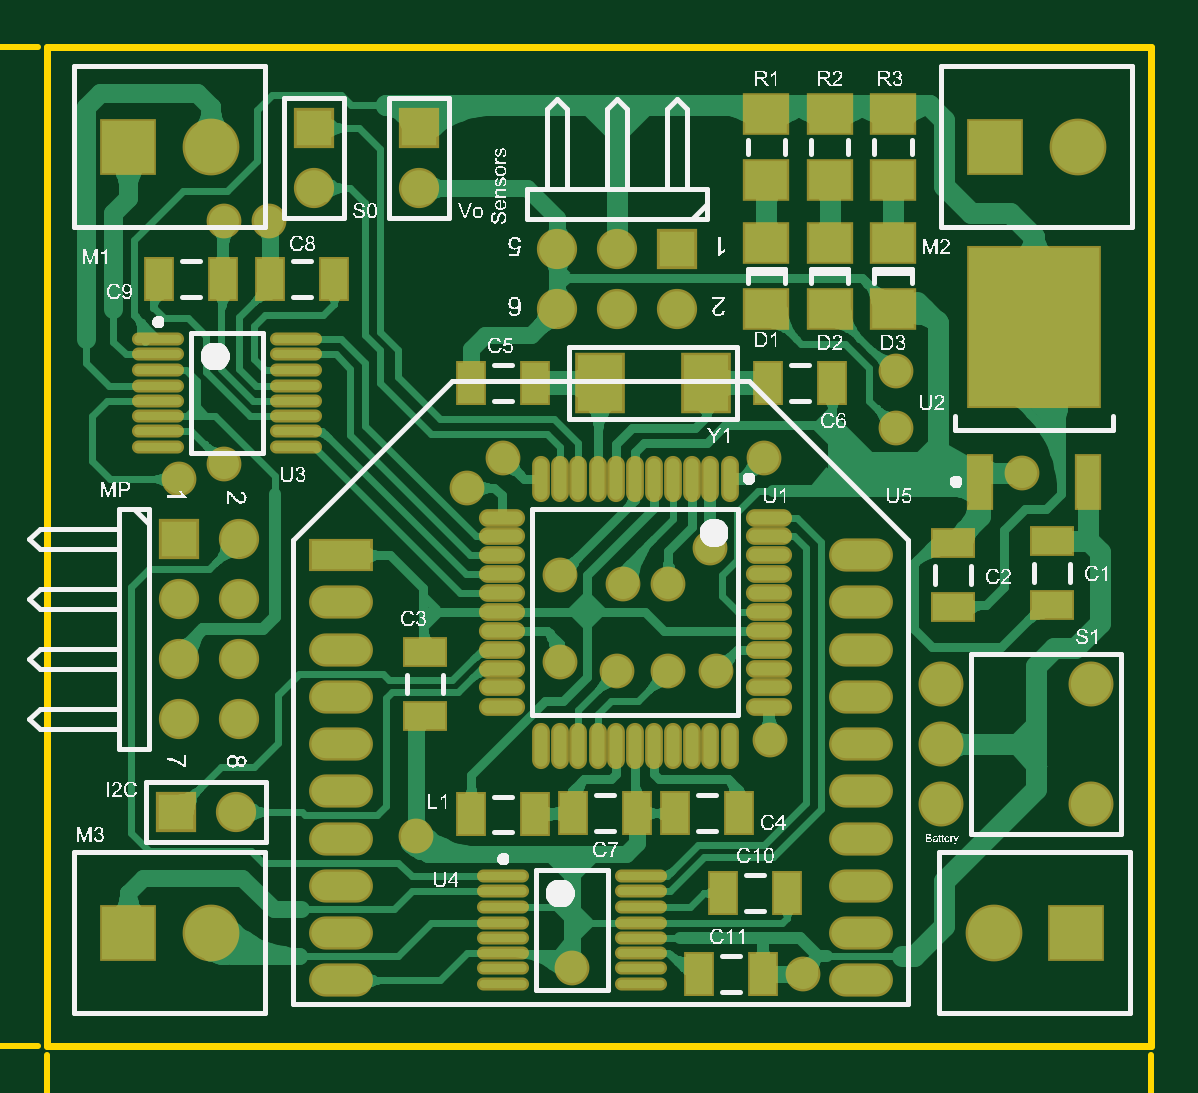
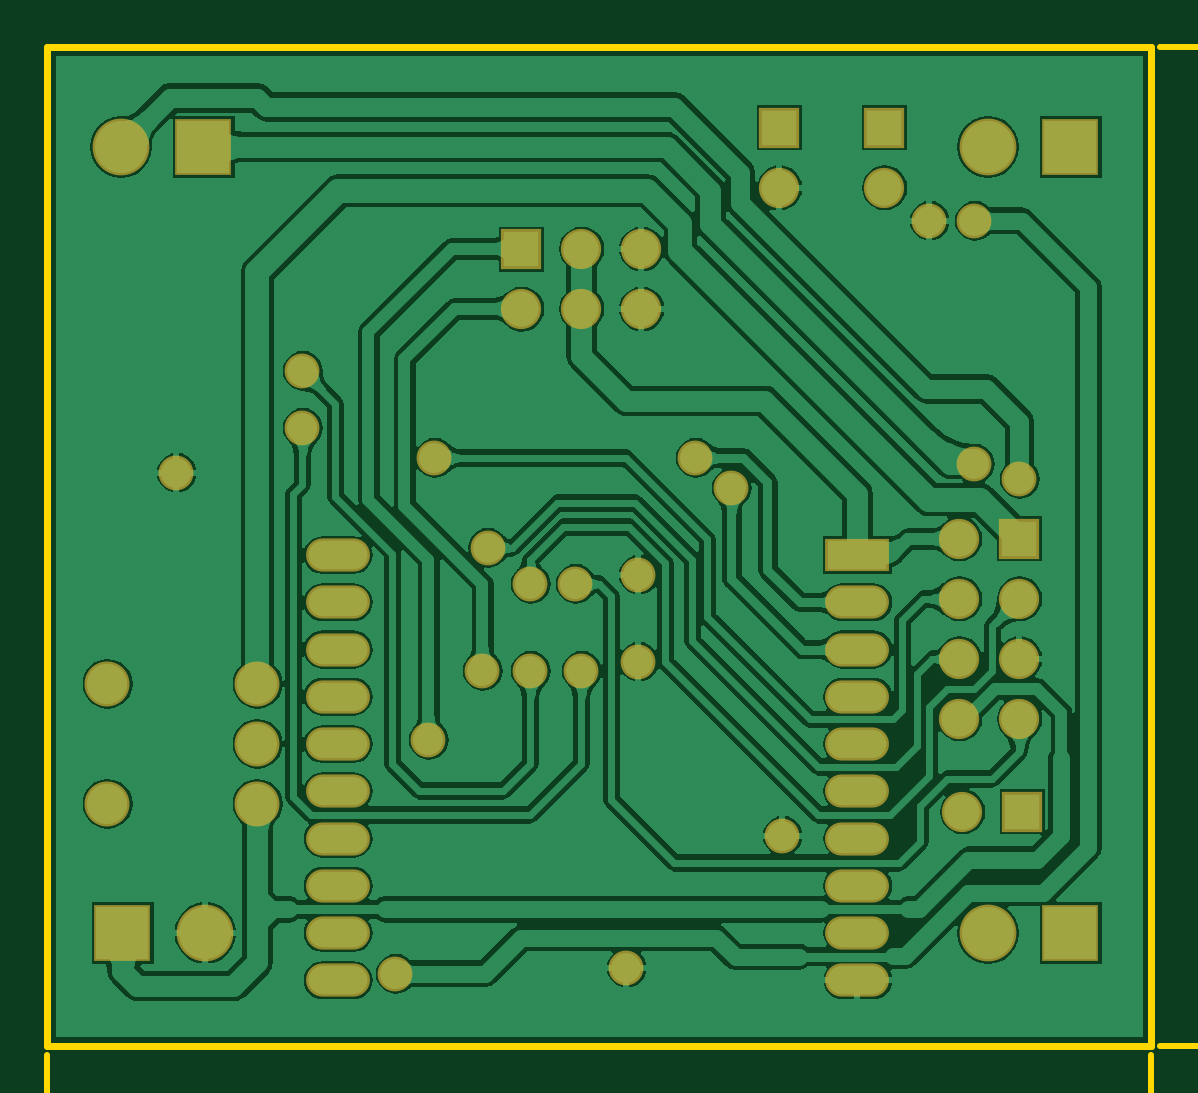
Circuit board: 8 layer files. Board 61.8 x 48.8 mm.
- bottom_copper: pcb.gbl (46427 bytes)
- bottom_mask: pcb.gbs (1377 bytes)
- outline: pcb.gko (155 bytes)
- outline: pcb.gm1 (1949 bytes)
- top_copper: pcb.gtl (63179 bytes)
- top_silk: pcb.gto (199920 bytes)
- paste: pcb.gtp (1804 bytes)
- top_mask: pcb.gts (3117 bytes)

=== bottom_copper: pcb.gbl (46427 bytes, source omitted) ===
=== bottom_mask: pcb.gbs ===
%FSTAX23Y23*%
%MOIN*%
%SFA1B1*%

%IPPOS*%
%ADD79R,0.067060X0.067060*%
%ADD80C,0.067060*%
%ADD81O,0.106420X0.055240*%
%ADD82R,0.106420X0.055240*%
%ADD83R,0.067060X0.067060*%
%ADD84C,0.074930*%
%ADD85C,0.094610*%
%ADD86R,0.094610X0.094610*%
%ADD87C,0.058000*%
%LNpcb-1*%
%LPD*%
G54D79*
X00445Y0153D03*
X0062D03*
X0022Y00845D03*
G54D80*
X00445Y0143D03*
X00315Y0039D03*
X0085Y01228D03*
Y01328D03*
X0095Y01228D03*
Y01328D03*
X0105Y01228D03*
X0062Y0143D03*
X0032Y00845D03*
X0022Y00745D03*
X0032D03*
X0022Y00645D03*
X0032D03*
X0022Y00545D03*
X0032D03*
G54D81*
X01356Y00109D03*
Y00188D03*
Y00266D03*
Y00345D03*
Y00424D03*
Y00503D03*
Y00581D03*
Y0066D03*
Y00739D03*
Y00818D03*
X0049Y00109D03*
Y00188D03*
Y00266D03*
Y00345D03*
Y00424D03*
Y00503D03*
Y00581D03*
Y0066D03*
Y00739D03*
G54D82*
X0049Y00818D03*
G54D83*
X00215Y0039D03*
X0105Y01328D03*
G54D84*
X0149Y00403D03*
Y00503D03*
Y00603D03*
X0174D03*
Y00403D03*
G54D85*
X01577Y00188D03*
X01717Y01498D03*
X00272D03*
Y00188D03*
G54D86*
X01715Y00188D03*
X0158Y01498D03*
X00135D03*
Y00188D03*
G54D87*
X0076Y0098D03*
X007Y0093D03*
X00855Y0064D03*
X01205Y0051D03*
X0022Y00945D03*
X01105Y0083D03*
X01415Y0103D03*
Y01125D03*
X0095Y00625D03*
X01035D03*
X00295Y01375D03*
X0126Y0012D03*
X0096Y0077D03*
X01035D03*
X00615Y0035D03*
X0037Y01375D03*
X00295Y0097D03*
X00855Y00785D03*
X01115Y00625D03*
X01195Y0098D03*
X01625Y00955D03*
X00875Y0013D03*
M02*
=== outline: pcb.gko ===
%FSTAX23Y23*%
%MOIN*%
%SFA1B1*%

%IPPOS*%
%ADD11C,0.011810*%
%LNpcb-1*%
%LPD*%
G54D11*
X0Y0D02*
Y01665D01*
X0184*
Y0D02*
Y01665D01*
X0Y0D02*
X0184D01*
M02*
=== outline: pcb.gm1 ===
%FSTAX23Y23*%
%MOIN*%
%SFA1B1*%

%IPPOS*%
%ADD88C,0.010000*%
%ADD89C,0.006000*%
%LNpcb-1*%
%LPD*%
G54D88*
X-0058Y01665D02*
X-00015D01*
X-0058Y0D02*
X-00015D01*
X-0057Y01102D02*
Y01665D01*
Y0D02*
Y0053D01*
X-0059Y01605D02*
X-0057Y01665D01*
X-0055Y01605*
X-0057Y0D02*
X-0055Y0006D01*
X-0059D02*
X-0057Y0D01*
X0184Y-0023D02*
Y-00015D01*
X0Y-0023D02*
Y-00015D01*
X01189Y-0022D02*
X0184D01*
X0D02*
X00618D01*
X0178Y-002D02*
X0184Y-0022D01*
X0178Y-0024D02*
X0184Y-0022D01*
X0D02*
X0006Y-0024D01*
X0Y-0022D02*
X0006Y-002D01*
G54D89*
X-00534Y00576D02*
X-00593D01*
X-00564Y00546*
Y00586*
X-00534Y00646D02*
Y00606D01*
X-00574Y00646*
X-00583*
X-00593Y00636*
Y00616*
X-00583Y00606*
X-00534Y00666D02*
X-00544D01*
Y00676*
X-00534*
Y00666*
Y00756D02*
Y00716D01*
X-00574Y00756*
X-00583*
X-00593Y00746*
Y00726*
X-00583Y00716*
X-00544Y00776D02*
X-00534Y00786D01*
Y00806*
X-00544Y00816*
X-00583*
X-00593Y00806*
Y00786*
X-00583Y00776*
X-00574*
X-00564Y00786*
Y00816*
X-00534Y00916D02*
X-00554Y00896D01*
X-00574*
X-00593Y00916*
X-00534Y00946D02*
X-00574D01*
Y00956*
X-00564Y00966*
X-00534*
X-00564*
X-00574Y00976*
X-00564Y00986*
X-00534*
Y01006D02*
X-00574D01*
Y01016*
X-00564Y01026*
X-00534*
X-00564*
X-00574Y01036*
X-00564Y01046*
X-00534*
Y01066D02*
X-00554Y01086D01*
X-00574*
X-00593Y01066*
X00664Y-00255D02*
Y-00196D01*
X00634Y-00226*
X00674*
X00734Y-00196D02*
X00714Y-00206D01*
X00694Y-00226*
Y-00245*
X00704Y-00255*
X00724*
X00734Y-00245*
Y-00236*
X00724Y-00226*
X00694*
X00754Y-00255D02*
Y-00245D01*
X00764*
Y-00255*
X00754*
X00804Y-00196D02*
X00844D01*
Y-00206*
X00804Y-00245*
Y-00255*
X00894D02*
Y-00196D01*
X00864Y-00226*
X00904*
X01003Y-00255D02*
X00983Y-00236D01*
Y-00216*
X01003Y-00196*
X01033Y-00255D02*
Y-00216D01*
X01043*
X01053Y-00226*
Y-00255*
Y-00226*
X01063Y-00216*
X01073Y-00226*
Y-00255*
X01093D02*
Y-00216D01*
X01103*
X01113Y-00226*
Y-00255*
Y-00226*
X01123Y-00216*
X01133Y-00226*
Y-00255*
X01153D02*
X01173Y-00236D01*
Y-00216*
X01153Y-00196*
M02*
=== top_copper: pcb.gtl (63179 bytes, source omitted) ===
=== top_silk: pcb.gto (199920 bytes, source omitted) ===
=== paste: pcb.gtp ===
%FSTAX23Y23*%
%MOIN*%
%SFA1B1*%

%IPPOS*%
%ADD17R,0.043310X0.066930*%
%ADD18R,0.074800X0.094490*%
%ADD19O,0.078740X0.013780*%
%ADD20R,0.066930X0.043310*%
%ADD21R,0.037400X0.086610*%
%ADD22R,0.216540X0.263780*%
%ADD23O,0.068900X0.021650*%
%ADD24O,0.021650X0.068900*%
%ADD25R,0.070870X0.062990*%
%LNpcb-1*%
%LPD*%
G54D17*
X00813Y01105D03*
X00706D03*
X01201D03*
X01308D03*
X01233Y00255D03*
X01126D03*
X01193Y0012D03*
X01086D03*
X01046Y00388D03*
X01153D03*
X00706Y00386D03*
X00813D03*
X00876Y00388D03*
X00983D03*
X00371Y01278D03*
X00478D03*
X00293D03*
X00186D03*
G54D18*
X00921Y01105D03*
X01098D03*
G54D19*
X0076Y00282D03*
Y00257D03*
Y00231D03*
Y00205D03*
Y0018D03*
Y00154D03*
Y00129D03*
Y00103D03*
X00989Y00282D03*
Y00257D03*
Y00231D03*
Y00205D03*
Y0018D03*
Y00154D03*
Y00129D03*
Y00103D03*
X00185Y01177D03*
Y01152D03*
Y01126D03*
Y011D03*
Y01075D03*
Y01049D03*
Y01024D03*
Y00998D03*
X00414Y01177D03*
Y01152D03*
Y01126D03*
Y011D03*
Y01075D03*
Y01049D03*
Y01024D03*
Y00998D03*
G54D20*
X01675Y00841D03*
Y00735D03*
X0151Y00731D03*
Y00838D03*
X0063Y00656D03*
Y0055D03*
G54D21*
X01555Y00939D03*
X01734D03*
G54D22*
X01645Y01197D03*
G54D23*
X01202Y0088D03*
Y00849D03*
Y00817D03*
Y00786D03*
Y00754D03*
Y00723D03*
Y00691D03*
Y0066D03*
Y00628D03*
Y00597D03*
Y00565D03*
X00757D03*
Y00597D03*
Y00628D03*
Y0066D03*
Y00691D03*
Y00723D03*
Y00754D03*
Y00786D03*
Y00817D03*
Y00849D03*
Y0088D03*
G54D24*
X01137Y005D03*
X01105D03*
X01074D03*
X01042D03*
X01011D03*
X0098D03*
X00948D03*
X00917D03*
X00885D03*
X00854D03*
X00822D03*
Y00945D03*
X00854D03*
X00885D03*
X00917D03*
X00948D03*
X0098D03*
X01011D03*
X01042D03*
X01074D03*
X01105D03*
X01137D03*
G54D25*
X0141Y01228D03*
Y01338D03*
X01304Y01228D03*
Y01338D03*
X01198Y01228D03*
Y01338D03*
X0141Y01443D03*
Y01553D03*
X01304Y01443D03*
Y01553D03*
X01198Y01443D03*
Y01553D03*
M02*
=== top_mask: pcb.gts ===
%FSTAX23Y23*%
%MOIN*%
%SFA1B1*%

%IPPOS*%
%ADD70R,0.051310X0.074930*%
%ADD71R,0.082800X0.102490*%
%ADD72O,0.086740X0.021780*%
%ADD73R,0.074930X0.051310*%
%ADD74R,0.045400X0.094610*%
%ADD75R,0.224530X0.271780*%
%ADD76O,0.076900X0.029650*%
%ADD77O,0.029650X0.076900*%
%ADD78R,0.078870X0.070990*%
%ADD79R,0.067060X0.067060*%
%ADD80C,0.067060*%
%ADD81O,0.106420X0.055240*%
%ADD82R,0.106420X0.055240*%
%ADD83R,0.067060X0.067060*%
%ADD84C,0.074930*%
%ADD85C,0.094610*%
%ADD86R,0.094610X0.094610*%
%ADD87C,0.058000*%
%LNpcb-1*%
%LPD*%
G54D70*
X00813Y01105D03*
X00706D03*
X01201D03*
X01308D03*
X01233Y00255D03*
X01126D03*
X01193Y0012D03*
X01086D03*
X01046Y00388D03*
X01153D03*
X00706Y00386D03*
X00813D03*
X00876Y00388D03*
X00983D03*
X00371Y01278D03*
X00478D03*
X00293D03*
X00186D03*
G54D71*
X00921Y01105D03*
X01098D03*
G54D72*
X0076Y00282D03*
Y00257D03*
Y00231D03*
Y00205D03*
Y0018D03*
Y00154D03*
Y00129D03*
Y00103D03*
X00989Y00282D03*
Y00257D03*
Y00231D03*
Y00205D03*
Y0018D03*
Y00154D03*
Y00129D03*
Y00103D03*
X00185Y01177D03*
Y01152D03*
Y01126D03*
Y011D03*
Y01075D03*
Y01049D03*
Y01024D03*
Y00998D03*
X00414Y01177D03*
Y01152D03*
Y01126D03*
Y011D03*
Y01075D03*
Y01049D03*
Y01024D03*
Y00998D03*
G54D73*
X01675Y00841D03*
Y00735D03*
X0151Y00731D03*
Y00838D03*
X0063Y00656D03*
Y0055D03*
G54D74*
X01555Y00939D03*
X01734D03*
G54D75*
X01645Y01197D03*
G54D76*
X01202Y0088D03*
Y00849D03*
Y00817D03*
Y00786D03*
Y00754D03*
Y00723D03*
Y00691D03*
Y0066D03*
Y00628D03*
Y00597D03*
Y00565D03*
X00757D03*
Y00597D03*
Y00628D03*
Y0066D03*
Y00691D03*
Y00723D03*
Y00754D03*
Y00786D03*
Y00817D03*
Y00849D03*
Y0088D03*
G54D77*
X01137Y005D03*
X01105D03*
X01074D03*
X01042D03*
X01011D03*
X0098D03*
X00948D03*
X00917D03*
X00885D03*
X00854D03*
X00822D03*
Y00945D03*
X00854D03*
X00885D03*
X00917D03*
X00948D03*
X0098D03*
X01011D03*
X01042D03*
X01074D03*
X01105D03*
X01137D03*
G54D78*
X0141Y01228D03*
Y01338D03*
X01304Y01228D03*
Y01338D03*
X01198Y01228D03*
Y01338D03*
X0141Y01443D03*
Y01553D03*
X01304Y01443D03*
Y01553D03*
X01198Y01443D03*
Y01553D03*
G54D79*
X00445Y0153D03*
X0062D03*
X0022Y00845D03*
G54D80*
X00445Y0143D03*
X00315Y0039D03*
X0085Y01228D03*
Y01328D03*
X0095Y01228D03*
Y01328D03*
X0105Y01228D03*
X0062Y0143D03*
X0032Y00845D03*
X0022Y00745D03*
X0032D03*
X0022Y00645D03*
X0032D03*
X0022Y00545D03*
X0032D03*
G54D81*
X01356Y00109D03*
Y00188D03*
Y00266D03*
Y00345D03*
Y00424D03*
Y00503D03*
Y00581D03*
Y0066D03*
Y00739D03*
Y00818D03*
X0049Y00109D03*
Y00188D03*
Y00266D03*
Y00345D03*
Y00424D03*
Y00503D03*
Y00581D03*
Y0066D03*
Y00739D03*
G54D82*
X0049Y00818D03*
G54D83*
X00215Y0039D03*
X0105Y01328D03*
G54D84*
X0149Y00403D03*
Y00503D03*
Y00603D03*
X0174D03*
Y00403D03*
G54D85*
X01577Y00188D03*
X01717Y01498D03*
X00272D03*
Y00188D03*
G54D86*
X01715Y00188D03*
X0158Y01498D03*
X00135D03*
Y00188D03*
G54D87*
X0076Y0098D03*
X007Y0093D03*
X00855Y0064D03*
X01205Y0051D03*
X0022Y00945D03*
X01105Y0083D03*
X01415Y0103D03*
Y01125D03*
X0095Y00625D03*
X01035D03*
X00295Y01375D03*
X0126Y0012D03*
X0096Y0077D03*
X01035D03*
X00615Y0035D03*
X0037Y01375D03*
X00295Y0097D03*
X00855Y00785D03*
X01115Y00625D03*
X01195Y0098D03*
X01625Y00955D03*
X00875Y0013D03*
M02*
